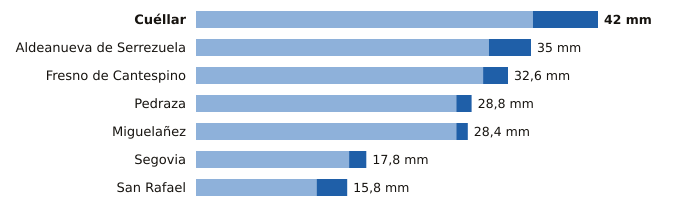

Data behind this chart, as committed beside it:
estacion, provincia, indicativo, mm_6_dias_anteriores, mm_hoy, mm_7_dias, horas_de_hoy
Cuéllar, Segovia, 2192C, 35.2, 6.8, 42.0, 12
Aldeanueva de Serrezuela, Segovia, 2140A, 30.6, 4.4, 35.0, 14
Fresno de Cantespino, Segovia, 2135A, 30.0, 2.6, 32.6, 15
Pedraza, Segovia, 2182C, 27.2, 1.6, 28.8, 13
Miguelañez, Segovia, 2482B, 27.2, 1.2, 28.4, 14
Segovia, Segovia, 2465, 16.0, 1.8, 17.8, 15
San Rafael, Segovia, 2471Y, 12.6, 3.2, 15.8, 12
